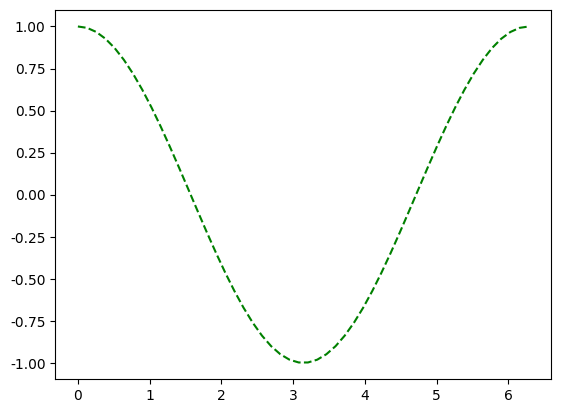

Python code for this plot:
import matplotlib.pyplot as plt #导入做图库
import numpy as np
plt.rcParams['font.sans-serif'] = ['SimHei'] #用来正常显示中文标签
plt.rcParams['axes.unicode_minus'] = False #用来正常显示负号
x = np.linspace(0,2*np.pi,50) #x坐标输入
y = np.cos(x)
plt.plot(x,y,'g--')
plt.show()